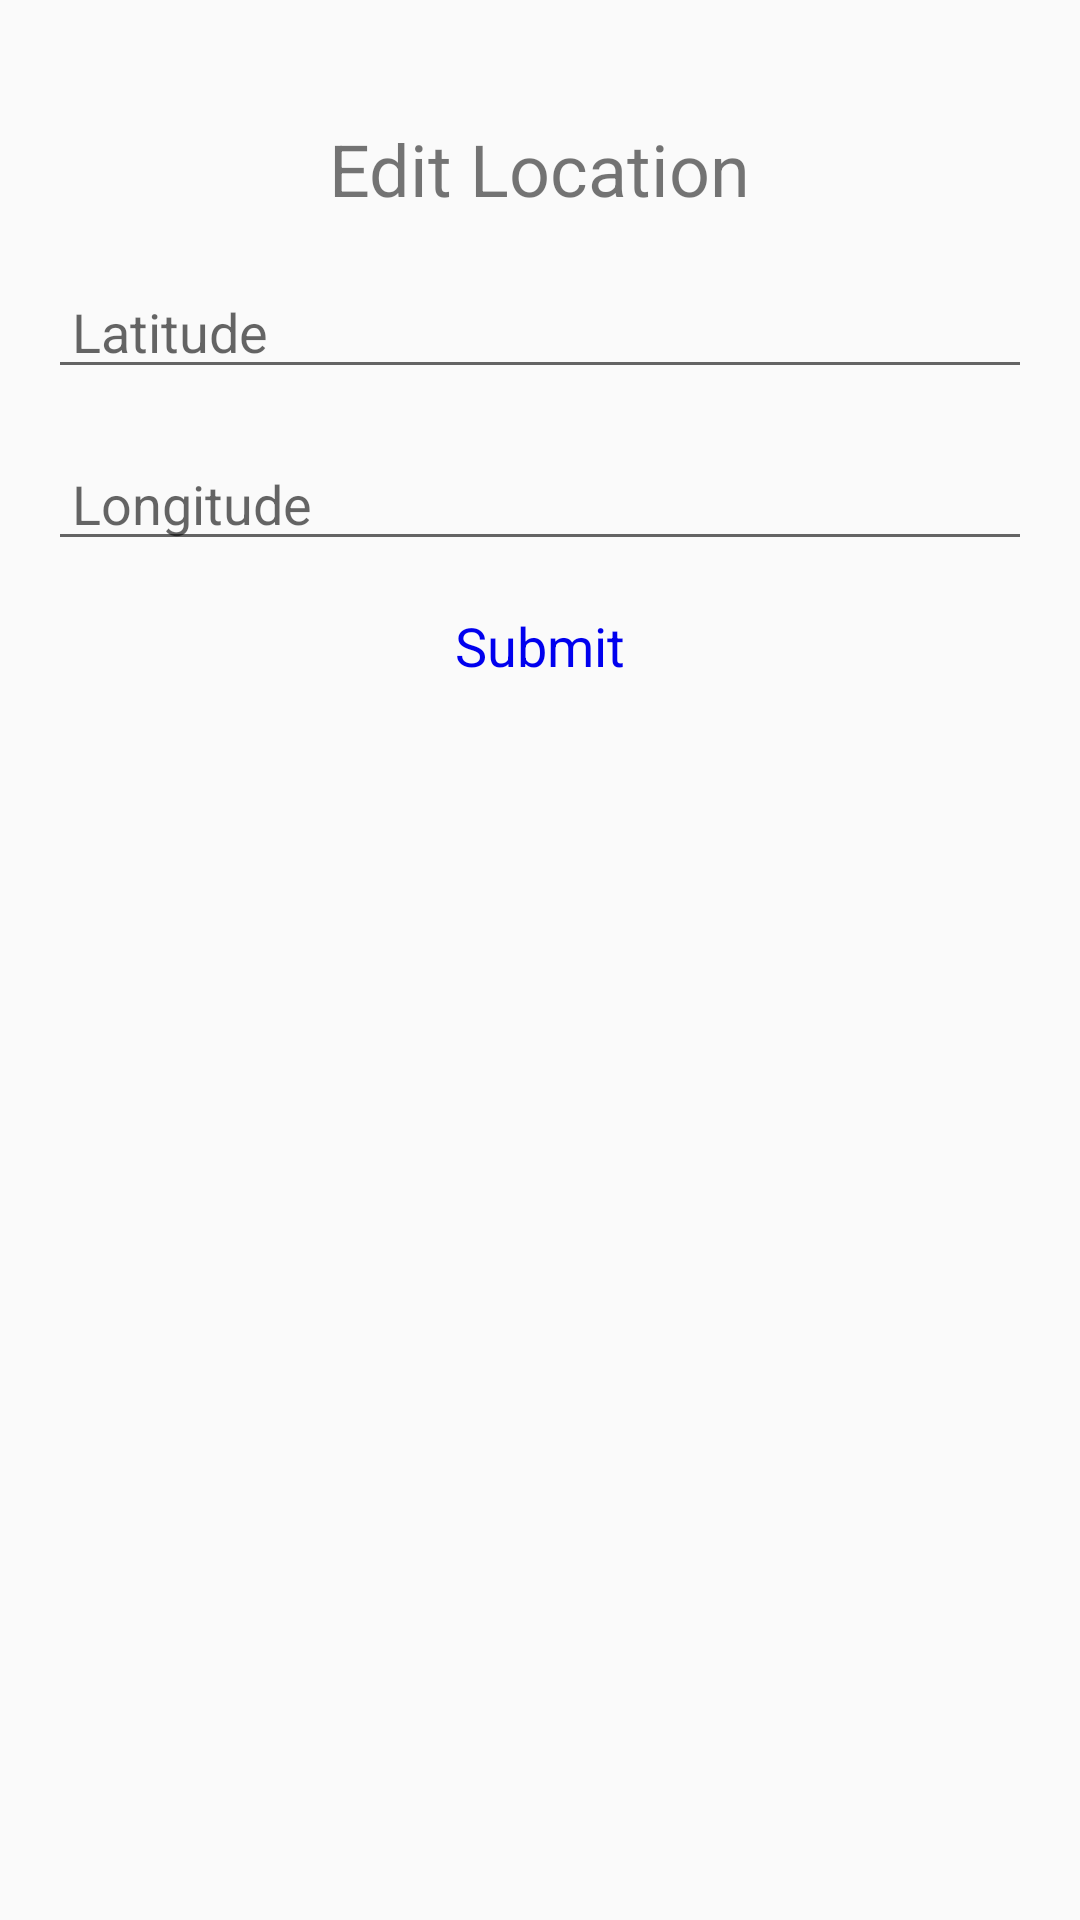

The Android layout XML behind this screen, and the referenced resources:
<!-- AndroidManifest.xml: application theme AppTheme -->
<!-- res/layout/activity_edit.xml -->
<?xml version="1.0" encoding="utf-8"?>
<LinearLayout xmlns:android="http://schemas.android.com/apk/res/android"
    android:layout_width="match_parent"
    android:layout_height="match_parent"
    android:paddingBottom="@dimen/activity_vertical_margin"
    android:paddingLeft="@dimen/activity_horizontal_margin"
    android:paddingRight="@dimen/activity_horizontal_margin"
    android:paddingTop="@dimen/activity_vertical_margin"
    android:orientation="vertical">

    <TextView
        android:layout_width="wrap_content"
        android:layout_height="wrap_content"
        android:text="@string/edit_location"
        android:layout_marginTop="@dimen/activity_main_title_text"
        android:textSize="@dimen/activity_main_title_text"
        android:layout_gravity="center_horizontal"/>

    <EditText
        android:id="@+id/edit_latitude"
        android:layout_width="match_parent"
        android:layout_height="wrap_content"
        android:inputType="numberSigned|numberDecimal"
        android:ems="10"
        android:hint="@string/latitude"
        style="@style/DefaultEditText"/>

    <EditText
        android:id="@+id/edit_longitude"
        android:layout_width="match_parent"
        android:layout_height="wrap_content"
        android:inputType="numberSigned|numberDecimal"
        android:ems="10"
        android:hint="@string/longitude"
        style="@style/DefaultEditText"/>

    <TextView
        android:id="@+id/edit_action"
        android:layout_width="wrap_content"
        android:layout_height="wrap_content"
        android:text="@string/submit"
        android:layout_marginTop="@dimen/activity_vertical_margin"
        android:layout_gravity="center_horizontal"
        style="@style/ActionTextButton"/>

</LinearLayout>
<!-- resources referenced by this layout -->
<resources>
  <dimen name="activity_horizontal_margin">16dp</dimen>
  <dimen name="activity_main_title_text">24sp</dimen>
  <dimen name="activity_vertical_margin">16dp</dimen>
  <string name="edit_location">Edit Location</string>
  <string name="latitude">Latitude</string>
  <string name="longitude">Longitude</string>
  <string name="submit">Submit</string>
  <style name="ActionTextButton" parent="@android:style/Widget.TextView">
          <item name="android:textAppearance">?android:attr/textAppearanceMedium</item>
          <item name="android:textColor">@color/textButtonColor</item>
      </style>
  <style name="DefaultEditText" parent="@android:style/Widget.EditText">
          <item name="android:layout_marginTop">@dimen/activity_vertical_margin</item>
          <item name="android:paddingStart">@dimen/edittext_padding</item>
      </style>
  <style name="AppTheme" parent="Theme.AppCompat.Light.DarkActionBar">
          
          <item name="colorPrimary">@color/colorPrimary</item>
          <item name="colorPrimaryDark">@color/colorPrimaryDark</item>
          <item name="colorAccent">@color/colorAccent</item>
      </style>
  <color name="textButtonColor">#0000EE</color>
  <dimen name="edittext_padding">8dp</dimen>
  <color name="colorPrimary">#3F51B5</color>
  <color name="colorPrimaryDark">#303F9F</color>
  <color name="colorAccent">#FF4081</color>
</resources>
